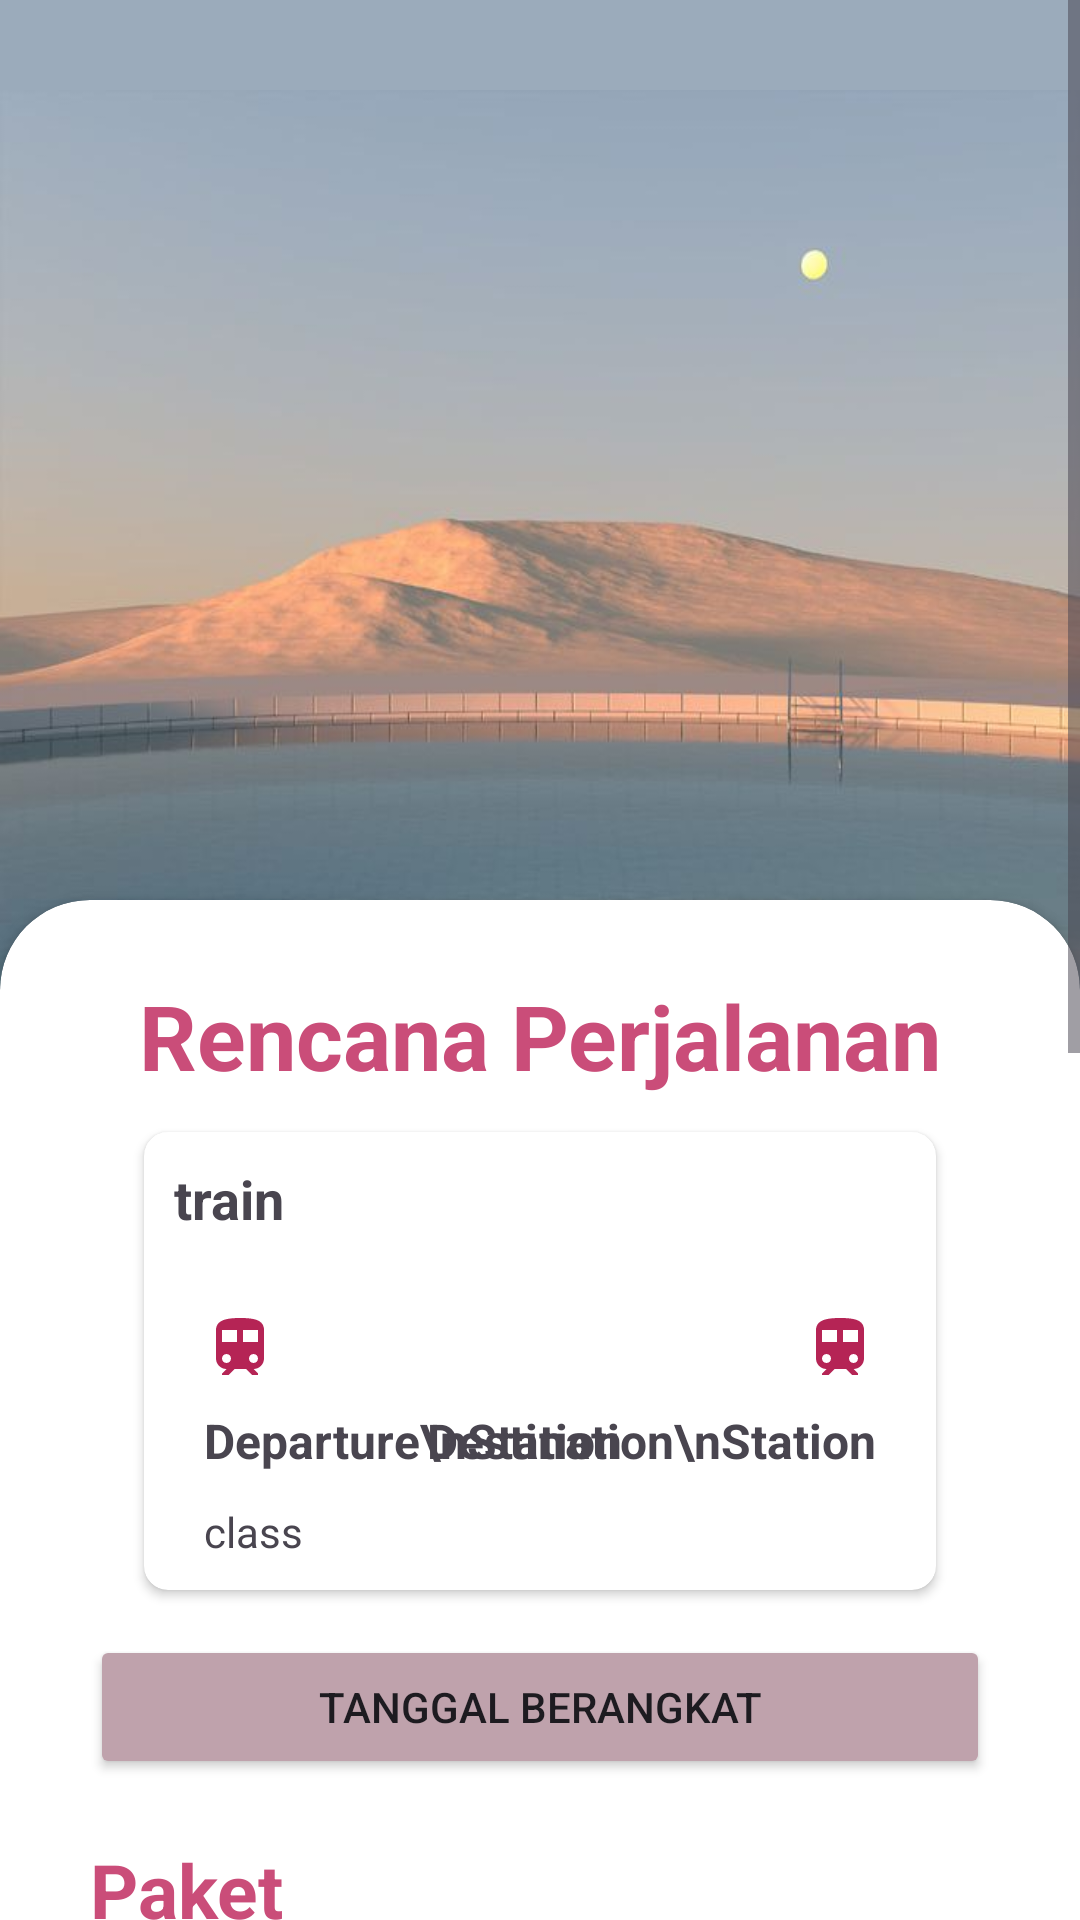

Here is an Android app screen rendered from its layout file. Give the layout XML and the strings, colors and styles it references.
<!-- AndroidManifest.xml: application theme Theme.Ktrain -->
<!-- res/layout/fragment_booking.xml -->
<?xml version="1.0" encoding="utf-8"?>
<LinearLayout xmlns:android="http://schemas.android.com/apk/res/android"
    xmlns:app="http://schemas.android.com/apk/res-auto"
    xmlns:tools="http://schemas.android.com/tools"
    android:layout_width="match_parent"
    android:layout_height="match_parent"
    tools:context=".BookingFragment"
    android:background="#9BABBB"
    android:orientation="vertical">


    <ScrollView
        android:layout_width="match_parent"
        android:layout_height="match_parent"
        android:background="@color/transparent">

        <LinearLayout
            android:layout_width="match_parent"
            android:layout_height="match_parent"
            android:orientation="vertical">

            <ImageView
                android:layout_width="match_parent"
                android:layout_height="300dp"
                android:scaleType="fitXY"
                android:src="@drawable/pemandangan"
                android:translationY="30dp" />



            <androidx.cardview.widget.CardView
                android:layout_width="match_parent"
                android:layout_height="match_parent"
                app:cardBackgroundColor="#FFFFFF"
                app:cardCornerRadius="30dp">

                <LinearLayout
                    android:layout_width="match_parent"
                    android:layout_height="867dp"
                    android:orientation="vertical"
                    android:paddingHorizontal="30dp"
                    android:paddingVertical="10dp">

                    <TextView
                        android:layout_width="match_parent"
                        android:layout_height="wrap_content"
                        android:layout_marginTop="15dp"
                        android:gravity="center"
                        android:text="Rencana Perjalanan"
                        android:textColor="#CA4D79"
                        android:textSize="30dp"
                        android:textStyle="bold"
                        android:id="@+id/textview"/>



                        <androidx.cardview.widget.CardView
                            android:id="@+id/card_travel"
                            android:layout_width="match_parent"
                            android:layout_height="wrap_content"
                            app:cardCornerRadius="8dp"
                            android:layout_marginTop="12dp"
                            android:layout_marginHorizontal="18dp"
                            app:layout_constraintTop_toBottomOf="@id/textview">

                            <TextView
                                android:id="@+id/txt_train"
                                android:layout_width="match_parent"
                                android:layout_height="wrap_content"
                                android:padding="10dp"
                                android:text="train"
                                android:textStyle="bold"
                                android:textSize="18sp" />

                            <androidx.constraintlayout.widget.ConstraintLayout
                                android:layout_width="match_parent"
                                android:layout_height="wrap_content"
                                android:layout_marginTop="50dp"
                                android:gravity="center_vertical"
                                android:paddingHorizontal="20dp"
                                android:paddingVertical="10dp">

                                <ImageView
                                    android:id="@+id/img_train"
                                    android:layout_width="24dp"
                                    android:layout_height="24dp"
                                    android:background="@drawable/baseline_train_24"
                                    app:layout_constraintStart_toStartOf="parent"
                                    app:layout_constraintTop_toTopOf="parent"/>

                                <ImageView
                                    android:layout_width="24dp"
                                    android:layout_height="24dp"
                                    android:background="@drawable/baseline_train_24"
                                    app:layout_constraintEnd_toEndOf="parent"
                                    app:layout_constraintTop_toTopOf="parent"/>

                                <View
                                    android:id="@+id/line"
                                    android:layout_width="match_parent"
                                    android:layout_height="3dp"
                                    android:layout_marginTop="5dp"
                                    app:layout_constraintTop_toBottomOf="@id/img_train"/>

                                <TextView
                                    android:id="@+id/txt_departure"
                                    android:layout_width="wrap_content"
                                    android:layout_height="wrap_content"
                                    android:text="Departure\nStation"
                                    android:textStyle="bold"
                                    android:textSize="16sp"
                                    app:layout_constraintTop_toBottomOf="@id/line"
                                    app:layout_constraintStart_toStartOf="parent"/>

                                <TextView
                                    android:id="@+id/txt_destination"
                                    android:layout_width="wrap_content"
                                    android:layout_height="wrap_content"
                                    android:text="Destination\nStation"
                                    android:textStyle="bold"
                                    android:textSize="16sp"
                                    android:gravity="end"
                                    app:layout_constraintTop_toBottomOf="@id/line"
                                    app:layout_constraintEnd_toEndOf="parent"/>

                                <TextView
                                    android:id="@+id/txt_price"
                                    android:layout_width="wrap_content"
                                    android:layout_height="wrap_content"
                                    android:layout_marginTop="10dp"
                                    android:text="class"
                                    app:layout_constraintTop_toBottomOf="@id/txt_departure"
                                    app:layout_constraintStart_toStartOf="parent"/>

                            </androidx.constraintlayout.widget.ConstraintLayout>

                        </androidx.cardview.widget.CardView>




                    <Button
                        android:id="@+id/show_date_picker"
                        android:layout_width="match_parent"
                        android:layout_height="wrap_content"
                        android:layout_marginTop="15dp"
                        android:backgroundTint="#BFA2AC"
                        android:text="Tanggal Berangkat" />

                    <TextView
                        android:layout_width="wrap_content"
                        android:layout_height="wrap_content"
                        android:layout_marginTop="20dp"
                        android:layout_marginBottom="15dp"
                        android:text="Paket"
                        android:textColor="#CA4D79"
                        android:textSize="25dp"
                        android:textStyle="bold" />


                    <HorizontalScrollView
                        android:layout_width="match_parent"
                        android:layout_height="wrap_content">

                        <LinearLayout
                            android:layout_width="wrap_content"
                            android:layout_height="wrap_content"
                            android:orientation="horizontal">

                            <Switch
                                android:id="@+id/switch2"
                                android:layout_width="match_parent"
                                android:layout_height="wrap_content"
                                android:text="Santapan Enak" />

                            <Switch
                                android:id="@+id/switch3"
                                android:layout_width="match_parent"
                                android:layout_height="wrap_content"
                                android:text="Discount Package" />

                            <Switch
                                android:id="@+id/switch4"
                                android:layout_width="match_parent"
                                android:layout_height="wrap_content"
                                android:text="Safe Travel Kit" />

                            <Switch
                                android:id="@+id/switch5"
                                android:layout_width="match_parent"
                                android:layout_height="wrap_content"
                                android:text="Asuransi Perjalanan" />

                            <Switch
                                android:id="@+id/switch6"
                                android:layout_width="match_parent"
                                android:layout_height="wrap_content"
                                android:text="Hiburan" />

                            <Switch
                                android:id="@+id/switch7"
                                android:layout_width="match_parent"
                                android:layout_height="wrap_content"
                                android:text="selimut dan Bantal" />

                            <Switch
                                android:id="@+id/switch8"
                                android:layout_width="match_parent"
                                android:layout_height="wrap_content"
                                android:text="Layanan Porter" />

                        </LinearLayout>
                    </HorizontalScrollView>

                    <LinearLayout
                        android:layout_width="wrap_content"
                        android:layout_height="wrap_content"
                        android:orientation="horizontal">


                        <TextView
                            android:layout_width="wrap_content"
                            android:layout_height="wrap_content"
                            android:layout_marginTop="30dp"
                            android:text="Total harga : "
                            android:textSize="15dp"
                            android:textStyle="bold" />

                        <TextView
                            android:id="@+id/harga"
                            android:layout_width="wrap_content"
                            android:layout_height="wrap_content"
                            android:layout_marginTop="30dp"
                            android:text="Rp.0"
                            android:textSize="15dp"
                            android:textStyle="bold" />


                    </LinearLayout>


                    <Button
                        android:id="@+id/btn_booking"
                        android:layout_width="250dp"
                        android:layout_height="60dp"
                        android:layout_gravity="center"
                        android:layout_marginTop="50dp"
                        android:backgroundTint="#C17690"
                        android:text="Pesan Kereta"
                        android:textSize="20dp" />


                </LinearLayout>


            </androidx.cardview.widget.CardView>
        </LinearLayout>

    </ScrollView>






</LinearLayout>
<!-- resources referenced by this layout -->
<resources>
  <color name="transparent">#00FFFFFF</color>
  <!-- drawable baseline_train_24 (drawable) -->
  <vector android:height="50dp" android:tint="#B52455"
      android:viewportHeight="24" android:viewportWidth="24"
      android:width="50dp" xmlns:android="http://schemas.android.com/apk/res/android">
      <path android:fillColor="@android:color/white" android:pathData="M12,2c-4,0 -8,0.5 -8,4v9.5C4,17.43 5.57,19 7.5,19L6,20.5v0.5h2.23l2,-2L14,19l2,2h2v-0.5L16.5,19c1.93,0 3.5,-1.57 3.5,-3.5L20,6c0,-3.5 -3.58,-4 -8,-4zM7.5,17c-0.83,0 -1.5,-0.67 -1.5,-1.5S6.67,14 7.5,14s1.5,0.67 1.5,1.5S8.33,17 7.5,17zM11,10L6,10L6,6h5v4zM13,10L13,6h5v4h-5zM16.5,17c-0.83,0 -1.5,-0.67 -1.5,-1.5s0.67,-1.5 1.5,-1.5 1.5,0.67 1.5,1.5 -0.67,1.5 -1.5,1.5z"/>
  </vector>
  <!-- drawable pemandangan: jpg bitmap (drawable, 21472 bytes) -->
  <style name="Theme.Ktrain" parent="Base.Theme.Ktrain" />
  <style name="Base.Theme.Ktrain" parent="Theme.Material3.DayNight.NoActionBar">
          
          
      </style>
</resources>
